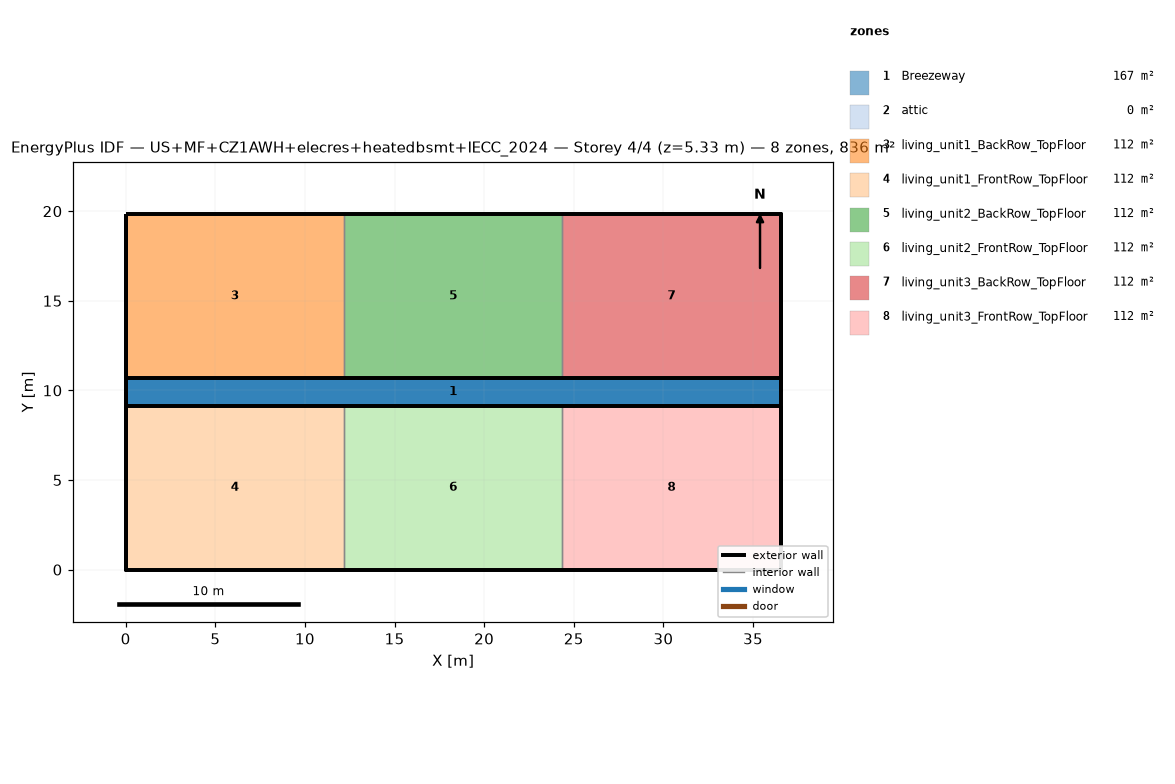
=== STOREY PLAN SPEC (per zone: floor XY polygon, exterior-wall plan segments, windows/doors) ===
zone 1: Breezeway  (167.0 m²)
  floor: (36.54, 9.16) (0.00, 9.16) (0.00, 10.68) (36.54, 10.68)
  floor: (36.54, 9.16) (0.00, 9.16) (0.00, 10.68) (36.54, 10.68)
  floor: (36.54, 9.16) (0.00, 9.16) (0.00, 10.68) (36.54, 10.68)
zone 2: attic  (0.0 m²)
  exterior wall: (36.54, 0.00) – (36.54, 19.84) – (36.54, 9.92)  [29.8 m]
  exterior wall: (0.00, 19.84) – (0.00, 0.00) – (0.00, 9.92)  [29.8 m]
zone 3: living_unit1_BackRow_TopFloor  (111.5 m²)
  floor: (12.18, 10.68) (0.00, 10.68) (0.00, 19.84) (12.18, 19.84)
  exterior wall: (12.18, 19.84) – (0.00, 19.84)  [12.2 m]
  exterior wall: (0.00, 19.84) – (0.00, 10.68)  [9.2 m]
  exterior wall: (0.00, 10.68) – (12.18, 10.68)  [12.2 m]
  interior walls: 1
zone 4: living_unit1_FrontRow_TopFloor  (111.5 m²)
  floor: (12.18, 0.00) (0.00, 0.00) (0.00, 9.16) (12.18, 9.16)
  exterior wall: (0.00, 0.00) – (12.18, 0.00)  [12.2 m]
  exterior wall: (0.00, 9.16) – (0.00, 0.00)  [9.2 m]
  exterior wall: (12.18, 9.16) – (0.00, 9.16)  [12.2 m]
  interior walls: 1
zone 5: living_unit2_BackRow_TopFloor  (111.5 m²)
  floor: (24.36, 10.68) (12.18, 10.68) (12.18, 19.84) (24.36, 19.84)
  exterior wall: (12.18, 10.68) – (24.36, 10.68)  [12.2 m]
  exterior wall: (24.36, 19.84) – (12.18, 19.84)  [12.2 m]
  interior walls: 2
zone 6: living_unit2_FrontRow_TopFloor  (111.5 m²)
  floor: (24.36, 0.00) (12.18, 0.00) (12.18, 9.16) (24.36, 9.16)
  exterior wall: (12.18, 0.00) – (24.36, 0.00)  [12.2 m]
  exterior wall: (24.36, 9.16) – (12.18, 9.16)  [12.2 m]
  interior walls: 2
zone 7: living_unit3_BackRow_TopFloor  (111.5 m²)
  floor: (36.54, 10.68) (24.36, 10.68) (24.36, 19.84) (36.54, 19.84)
  exterior wall: (36.54, 10.68) – (36.54, 19.84)  [9.2 m]
  exterior wall: (36.54, 19.84) – (24.36, 19.84)  [12.2 m]
  exterior wall: (24.36, 10.68) – (36.54, 10.68)  [12.2 m]
  interior walls: 1
zone 8: living_unit3_FrontRow_TopFloor  (111.5 m²)
  floor: (36.54, 0.00) (24.36, 0.00) (24.36, 9.16) (36.54, 9.16)
  exterior wall: (24.36, 0.00) – (36.54, 0.00)  [12.2 m]
  exterior wall: (36.54, 0.00) – (36.54, 9.16)  [9.2 m]
  exterior wall: (36.54, 9.16) – (24.36, 9.16)  [12.2 m]
  interior walls: 1

=== DERIVED (storey summary) ===
Building: US+MF+CZ1AWH+elecres+heatedbsmt+IECC_2024
Storey: 4 of 4  (floor level z = 5.33 m)
Storey gross floor area: 836.2 m²
Zones on this storey: 8
  - Breezeway: floor 167.0 m²
  - attic: floor 0.0 m²; exterior wall 59.5 m (81.9 m²); WWR 0.0%
  - living_unit1_BackRow_TopFloor: floor 111.5 m²; exterior wall 33.5 m (86.9 m²); WWR 0.0%
  - living_unit1_FrontRow_TopFloor: floor 111.5 m²; exterior wall 33.5 m (86.9 m²); WWR 0.0%
  - living_unit2_BackRow_TopFloor: floor 111.5 m²; exterior wall 24.4 m (63.1 m²); WWR 0.0%
  - living_unit2_FrontRow_TopFloor: floor 111.5 m²; exterior wall 24.4 m (63.1 m²); WWR 0.0%
  - living_unit3_BackRow_TopFloor: floor 111.5 m²; exterior wall 33.5 m (86.9 m²); WWR 0.0%
  - living_unit3_FrontRow_TopFloor: floor 111.5 m²; exterior wall 33.5 m (86.9 m²); WWR 0.0%
Zone adjacency (shared interzone walls):
  - living_unit1_BackRow_TopFloor ↔ living_unit2_BackRow_TopFloor
  - living_unit1_FrontRow_TopFloor ↔ living_unit2_FrontRow_TopFloor
  - living_unit2_BackRow_TopFloor ↔ living_unit3_BackRow_TopFloor
  - living_unit2_FrontRow_TopFloor ↔ living_unit3_FrontRow_TopFloor